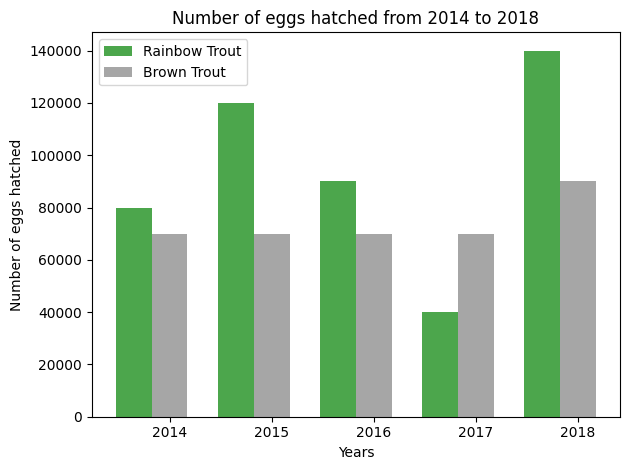

Here is the Python script that generated this plot:
import numpy as np
import matplotlib.pyplot as plt
import matplotlib.pyplot as plt; plt.rcdefaults()

 
# data to plot
n_groups = 5
rainbow_trout = (80000, 120000, 90000, 40000, 140000)
brown_trout = (70000, 70000, 70000, 70000, 90000)
 
# create plot
fig, ax = plt.subplots()
index = np.arange(n_groups)
bar_width = 0.35
opacity = 0.7
 
rects1 = plt.bar(index, rainbow_trout, bar_width,
alpha=opacity,
color='green',
label='Rainbow Trout')
 
rects2 = plt.bar(index + bar_width, brown_trout, bar_width,
alpha=opacity,
color='grey',
label='Brown Trout')
 
plt.xlabel('Years')
plt.ylabel('Number of eggs hatched')
plt.title('Number of eggs hatched from 2014 to 2018')
plt.xticks(index + bar_width, ('2014', '2015', '2016', '2017','2018'))
plt.legend()
 
plt.tight_layout()
plt.show()